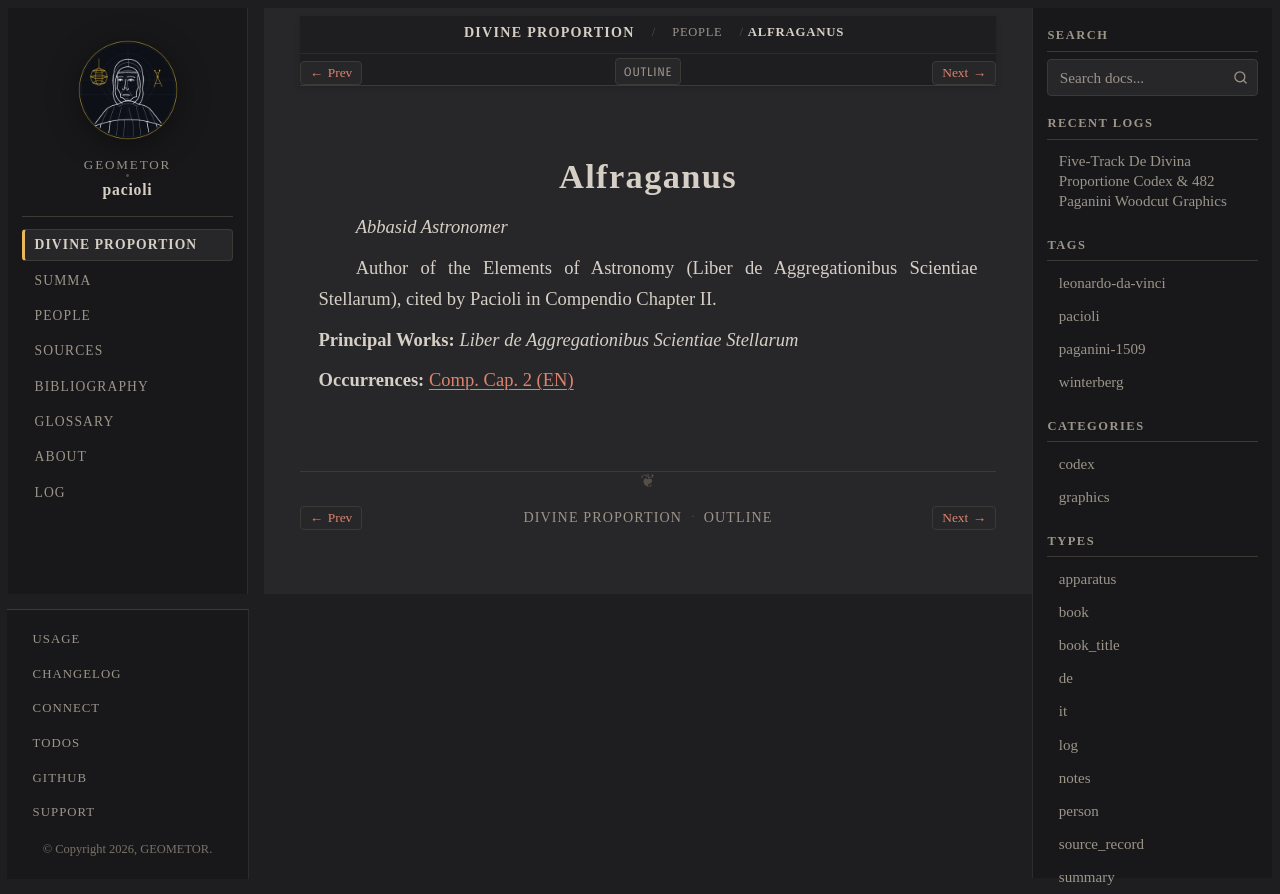

repository: geometor/pacioli · page: de_divina_proportione/people/alfraganus.html · generator: sphinx

:type: person
:layout: book
:lifespan: Aḥmad ibn Muḥammad ibn Kathīr al-Farghānī
:excerpt: Abbasid Astronomer

.. _person-alfraganus:

Alfraganus
==========

*Abbasid Astronomer*

Author of the Elements of Astronomy (Liber de Aggregationibus Scientiae Stellarum), cited by Pacioli in Compendio Chapter II.

**Principal Works:** *Liber de Aggregationibus Scientiae Stellarum*

**Occurrences:** :doc:`Comp. Cap. 2 (EN) </de_divina_proportione/compendio/cap_02/index>`
